Run: headless pygame with SDL's dummy video driver; simulated clock (each Clock.tick advances the game by its frame time, no real sleeping); random seed 0; keys injected as events and as key.get_pressed() state; mouse plan: one left click at the window centre at the start of phase 2, then a move to the lower-right quarter at the start of phase 3.
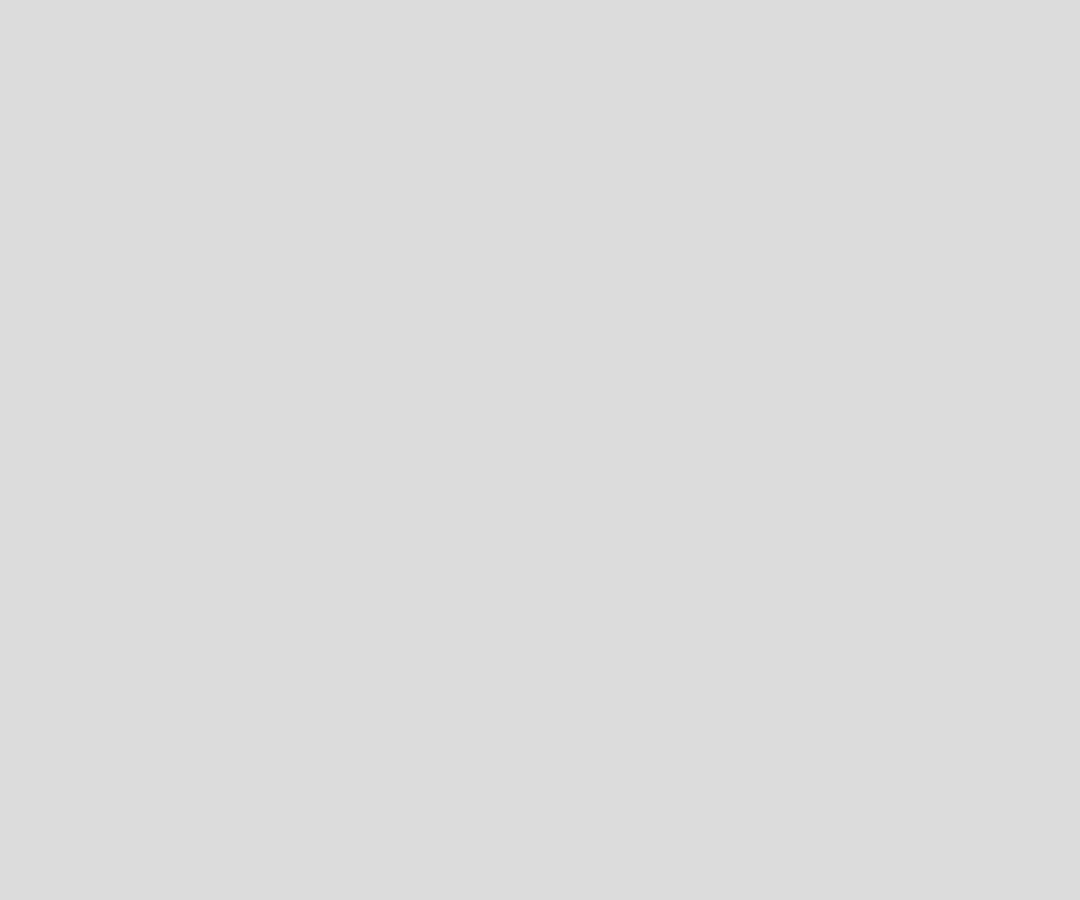
Frame 1 of 4 · flips 1–60 · no input
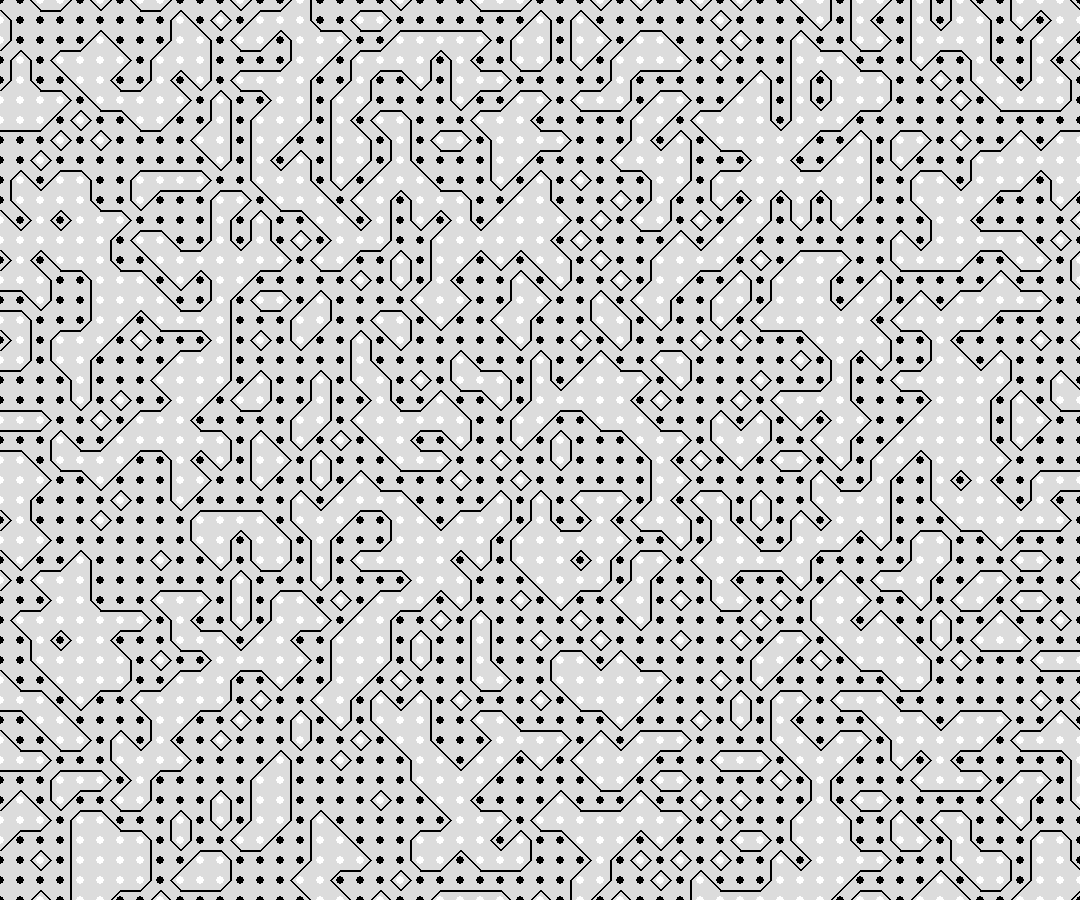
Frame 2 of 4 · flips 61–180 · clicked the window centre · tapped SPACE, RETURN · held RIGHT (→), D
Frame 3 of 4 · flips 181–300 · moved the mouse to the lower-right quarter · held DOWN (↓), S · screen unchanged from frame 2, image omitted
Frame 4 of 4 · flips 301–420 · held LEFT (←), A, UP (↑), W · screen unchanged from frame 3, image omitted

The pygame program that drew these frames:

import pygame
import random

width = 1080
height = 900
resolution = 20
cols = width//resolution 
rows = 11 + height//resolution # Why the fuck do I need to add 11 to get it to draw the entire screen with squares?

WHITE = (255,255,255)
BLACK = (0,0,0)

field = [[0 for row in range(rows)] for col in range(cols)]
print(f"rows:{rows}")
print(f"cols:{cols}")
#Assign values to squares
for col in range(cols):
    for row in range(rows):
        field[col][row] = (int)(random.uniform(0,2))

pygame.init()
screen = pygame.display.set_mode((width,height))
pygame.display.set_caption('Marching squares!')
screen.fill((220,220,220))
running = True
dotColor = pygame.Color(255)
def getBinaryState(a,b,c,d):
    return a*8 + b*4 + c*2 + d*1
SETUP = True
while running:
    for event in pygame.event.get():
        #print(pygame.mouse.get_pos())
        if event.type == pygame.QUIT:
            print("exit")
            pygame.quit()
            running = False
            quit()
        if SETUP:
            for col in range(cols):
                for row in range(rows):
                    #print(f"Col:{col} \t Row:{row} \t {field[col][row]}\n")
                    #print(f"{col*resolution} \t {row*resolution} \t {i}")
                    # if field[col][row] == 1:
                    #     dotColor = BLACK
                    # else:
                    #     dotColor = WHITE
                    dotColor = BLACK if field[col][row] == 1 else WHITE
                    pygame.draw.circle(screen,dotColor,(row*resolution,col*resolution),4)
                    SETUP = False
            print("START")
            for col in range(0,cols-1):
                for row in range(0,rows-1):
                    #pygame.display.update() 
                    #print(f"Col:{col} \t Row:{row} \t {field[col][row]}\n")
                    corners = []
                    corners.append(field[col][row]) #a
                    corners.append(field[col][row+1]) #b
                    corners.append(field[col+1][row+1]) #c
                    corners.append(field[col+1][row]) #d 
                    print(corners)
                    x = row * resolution
                    y = col * resolution
                    #Calcualte Midpoints for the square 
                    a = pygame.Vector2(x + resolution * 0.5, y                 )
                    b = pygame.Vector2(x + resolution    , y + resolution * 0.5)
                    c = pygame.Vector2(x + resolution * 0.5, y + resolution      )
                    d = pygame.Vector2(x                 , y + resolution * 0.5)
                    #Map  Isoline configurations to draw a specific line 
                    print("-------------------------------------------------------")
                    print(f"{corners[0]} \t {corners[1]} \t {corners[2]} \t {corners[3]}")
                    decimalValue = getBinaryState(corners[0],corners[1],corners[2],corners[3])
                    print(f"{corners[0]} \t {corners[1]} \t {corners[2]} \t {corners[3]}")
                    print("8 \t 4 \t 2 \t 1")
                    print("-------------------------------------------------------")
                    print(decimalValue)
                    print("-------------------------------------------------------")
                    if(decimalValue == 1):
                        pygame.draw.line(screen, BLACK, d,c , 2)
                    elif(decimalValue == 2):
                        pygame.draw.line(screen, BLACK, b,c , 2)
                    elif(decimalValue == 3):
                        pygame.draw.line(screen, BLACK, b,d , 2)
                    elif(decimalValue == 4):
                        pygame.draw.line(screen, BLACK, a,b , 2)
                    elif(decimalValue == 5):
                        pygame.draw.line(screen, BLACK, a,d , 2)
                        pygame.draw.line(screen, BLACK, b,c , 2)
                    elif(decimalValue == 6):
                        pygame.draw.line(screen, BLACK, a,c , 2)
                    elif(decimalValue == 7):
                        pygame.draw.line(screen, BLACK, a,d , 2)
                    elif(decimalValue == 8):
                        pygame.draw.line(screen, BLACK, a,d , 2)
                    elif(decimalValue == 9):
                        pygame.draw.line(screen, BLACK, a,c , 2)
                    elif(decimalValue == 10):
                        pygame.draw.line(screen, BLACK, a,b , 2)
                        pygame.draw.line(screen, BLACK, c,d , 2)
                    elif(decimalValue == 11):
                        pygame.draw.line(screen, BLACK, a,b , 2)
                    elif(decimalValue == 12):
                        pygame.draw.line(screen, BLACK, d,b , 2)
                    elif(decimalValue == 13):
                        pygame.draw.line(screen, BLACK, b,c , 2)
                    elif(decimalValue == 14):
                        pygame.draw.line(screen, BLACK, c,d , 2)
                    elif(decimalValue == 15):
                        pass
    pygame.display.update()        
